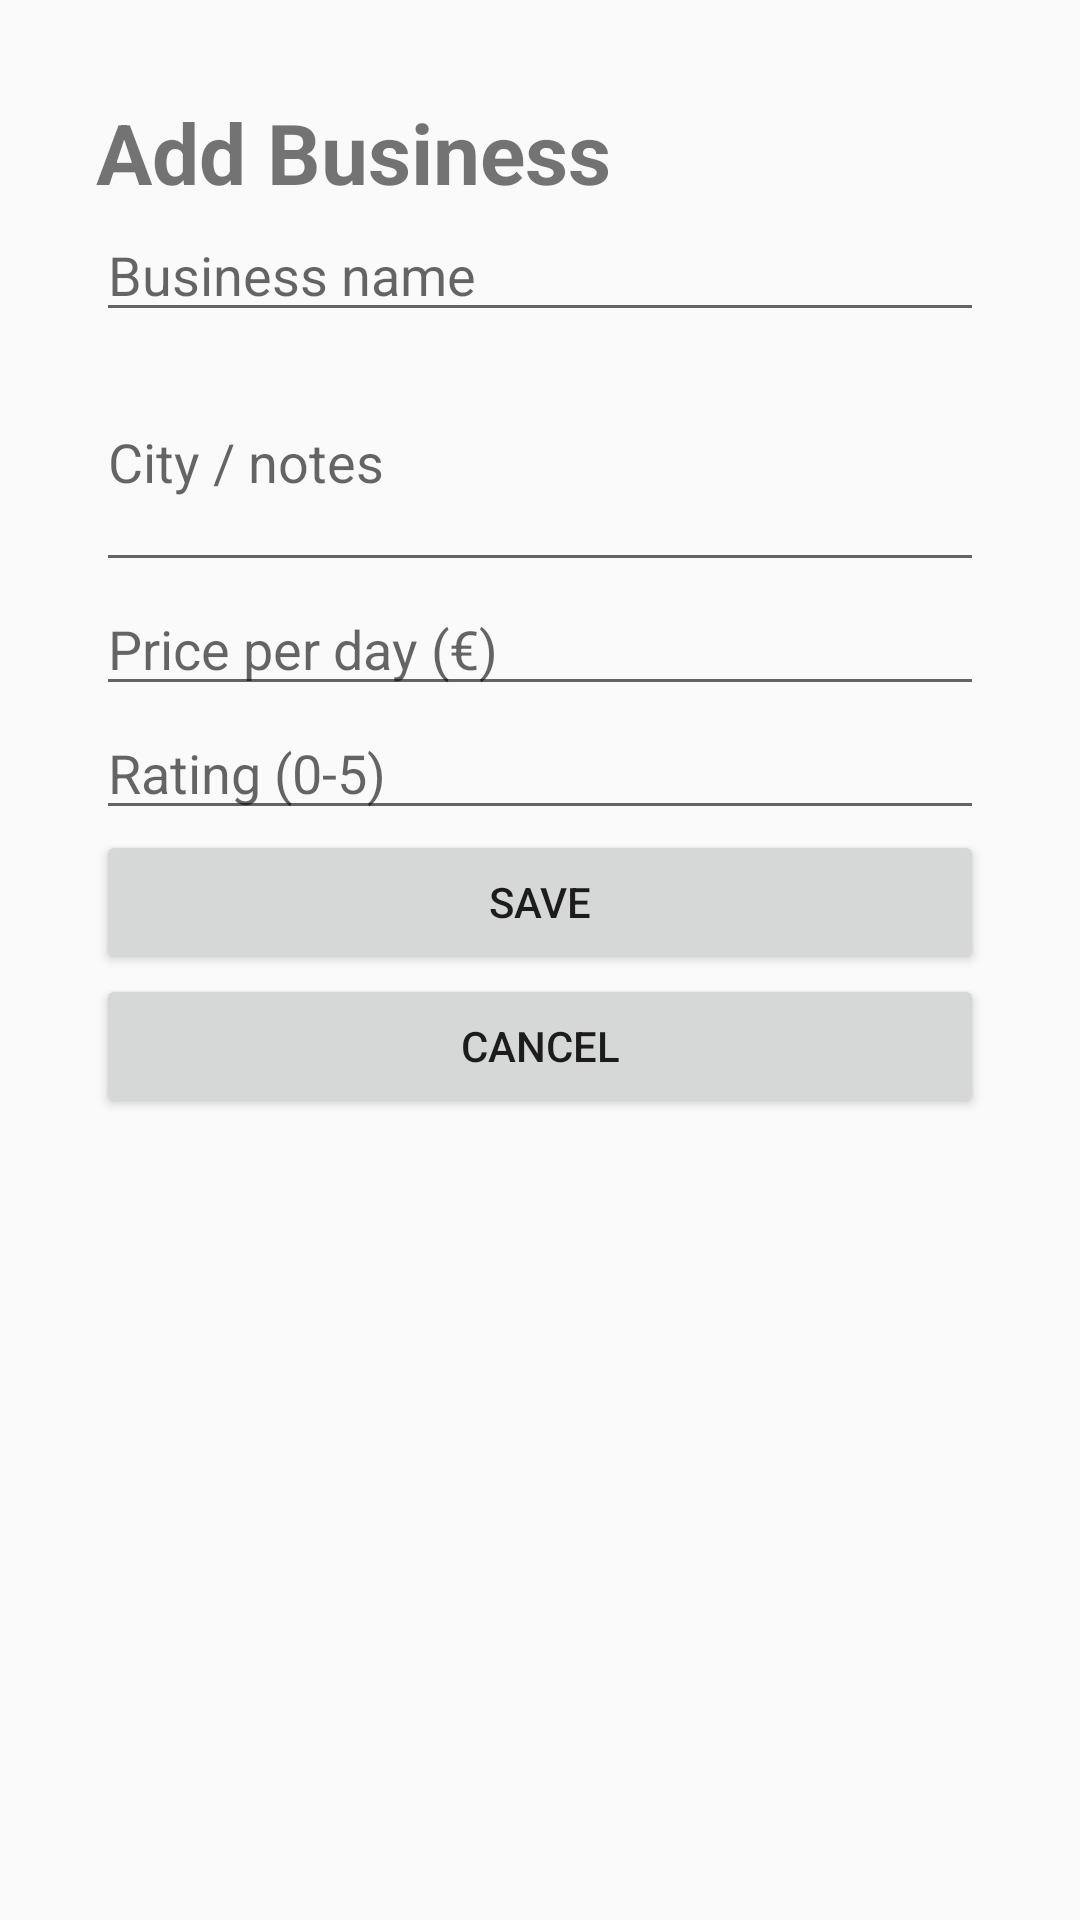

Layout XML and referenced resources for this Android screen:
<!-- AndroidManifest.xml: application theme Theme.CA1MobileAppDev -->
<!-- res/layout/activity_add_edit.xml -->
<?xml version="1.0" encoding="utf-8"?>
<ScrollView xmlns:android="http://schemas.android.com/apk/res/android"
    android:layout_width="match_parent"
    android:layout_height="match_parent">

    <LinearLayout
        android:layout_width="match_parent"
        android:layout_height="wrap_content"
        android:orientation="vertical"
        android:padding="32dp">

        <TextView
            android:id="@+id/formTitle"
            android:layout_width="wrap_content"
            android:layout_height="wrap_content"
            android:text="Add Business"
            android:textSize="28sp"
            android:textStyle="bold" />

        <EditText
            android:id="@+id/nameInput"
            android:layout_width="match_parent"
            android:layout_height="wrap_content"
            android:hint="Business name"
            android:inputType="text" />

        <EditText
            android:id="@+id/descriptionInput"
            android:layout_width="match_parent"
            android:layout_height="wrap_content"
            android:hint="City / notes"
            android:inputType="textMultiLine"
            android:minLines="3" />

        <EditText
            android:id="@+id/priceInput"
            android:layout_width="match_parent"
            android:layout_height="wrap_content"
            android:hint="Price per day (€)"
            android:inputType="numberDecimal" />

        <EditText
            android:id="@+id/ratingInput"
            android:layout_width="match_parent"
            android:layout_height="wrap_content"
            android:hint="Rating (0-5)"
            android:inputType="numberDecimal" />

        <Button
            android:id="@+id/saveButton"
            android:layout_width="match_parent"
            android:layout_height="wrap_content"
            android:text="Save" />

        <Button
            android:id="@+id/cancelButton"
            android:layout_width="match_parent"
            android:layout_height="wrap_content"
            android:text="Cancel" />
    </LinearLayout>
</ScrollView>
<!-- resources referenced by this layout -->
<resources>
  <style name="Theme.CA1MobileAppDev" parent="Theme.AppCompat.Light.DarkActionBar" />
</resources>
